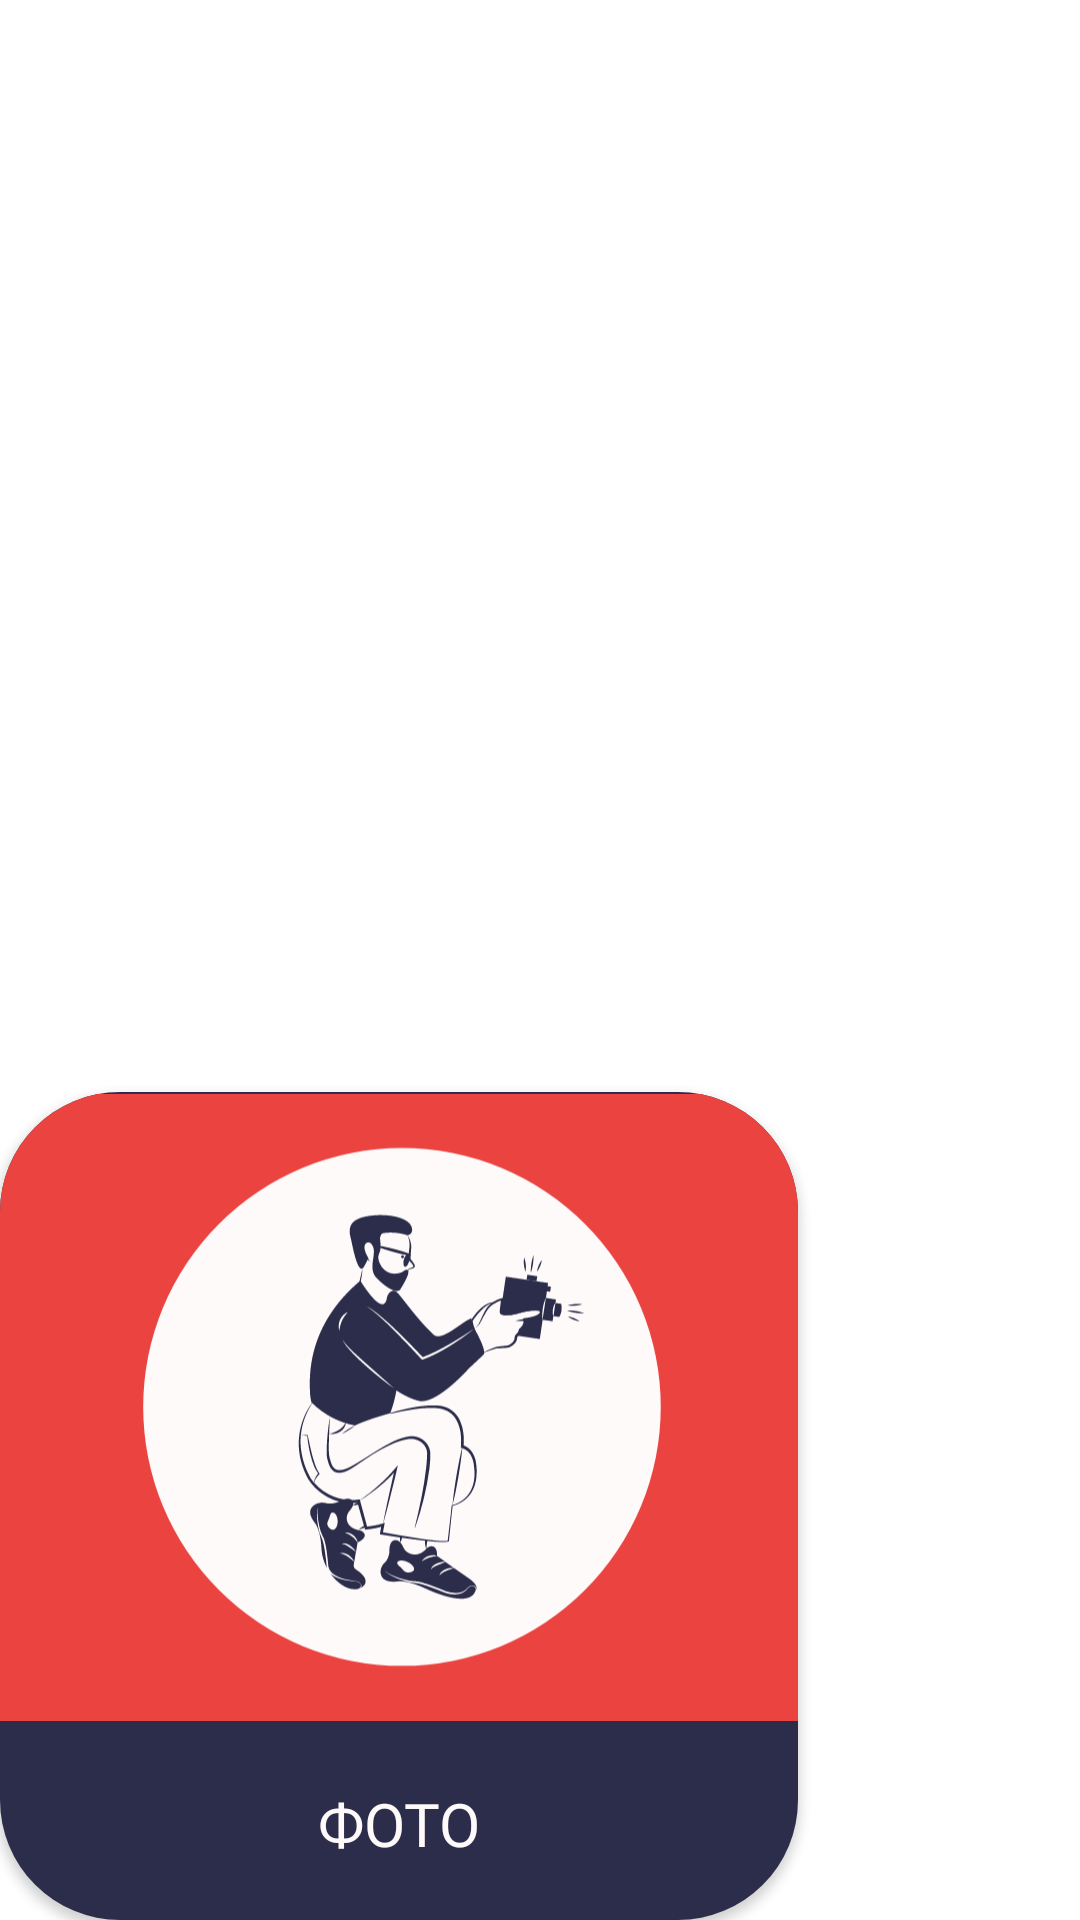

Layout XML and referenced resources for this Android screen:
<!-- AndroidManifest.xml: application theme Theme.Floppy -->
<!-- res/layout/category_item.xml -->
<?xml version="1.0" encoding="utf-8"?>
<androidx.constraintlayout.widget.ConstraintLayout xmlns:android="http://schemas.android.com/apk/res/android"
    xmlns:app="http://schemas.android.com/apk/res-auto"
    xmlns:tools="http://schemas.android.com/tools"
    android:layout_marginEnd="20dp"
    android:layout_marginStart="20dp"
    android:layout_width="wrap_content"
    android:layout_height="wrap_content">

    <androidx.cardview.widget.CardView
        android:id="@+id/cardView"
        android:layout_width="266dp"
        android:layout_height="276dp"
        app:cardCornerRadius="40dp"
        app:layout_constraintBottom_toBottomOf="parent"
        app:layout_constraintEnd_toEndOf="parent"
        app:layout_constraintHorizontal_bias="0.0"
        app:layout_constraintStart_toStartOf="parent"
        app:layout_constraintTop_toTopOf="parent"
        app:layout_constraintVertical_bias="1.0">

        <LinearLayout
            android:id="@+id/categoryBackground"
            android:layout_width="266dp"
            android:layout_height="match_parent"
            android:background="@color/darkest"
            android:orientation="vertical"
            android:transitionName="categoryImage">

            <ImageView
                android:id="@+id/categoryImage"
                android:layout_width="match_parent"
                android:layout_height="210dp"
                app:srcCompat="@drawable/ic_photo"
                tools:layout_editor_absoluteX="16dp"
                tools:layout_editor_absoluteY="53dp" />

            <TextView
                android:id="@+id/categoryTitle"
                android:layout_width="match_parent"
                android:layout_height="68dp"
                android:fontFamily="@font/montserrat_bold"
                android:gravity="center"
                android:text="ФОТО"
                android:textColor="@color/greywhite"
                android:textSize="20sp"></TextView>
        </LinearLayout>

    </androidx.cardview.widget.CardView>
</androidx.constraintlayout.widget.ConstraintLayout>
<!-- resources referenced by this layout -->
<resources>
  <color name="darkest">#FF2b2d4b</color>
  <color name="greywhite">#FFfffafa</color>
  <!-- drawable ic_photo: vector/xml drawable (drawable, 22816 chars, omitted) -->
  <style name="Theme.Floppy" parent="Theme.MaterialComponents.DayNight.NoActionBar">
          
          <item name="colorPrimary">@color/darkest</item>
          <item name="colorPrimaryVariant">@color/darkest</item>
          <item name="colorOnPrimary">@color/dark</item>
          
          <item name="colorSecondary">@color/teal_200</item>
          <item name="colorSecondaryVariant">@color/teal_700</item>
          <item name="colorOnSecondary">@color/black</item>
          
          <item name="android:statusBarColor" tools:targetApi="l">?attr/colorPrimaryVariant</item>
          
          <item name="windowNoTitle">true</item>
          <item name="android:windowFullscreen">true</item>
          <item name="android:windowActivityTransitions">true</item>
  
      </style>
  <color name="dark">#FFea4340</color>
  <color name="teal_200">#FFea4340</color>
  <color name="teal_700">#FFea4340</color>
  <color name="black">#FF18171c</color>
</resources>
